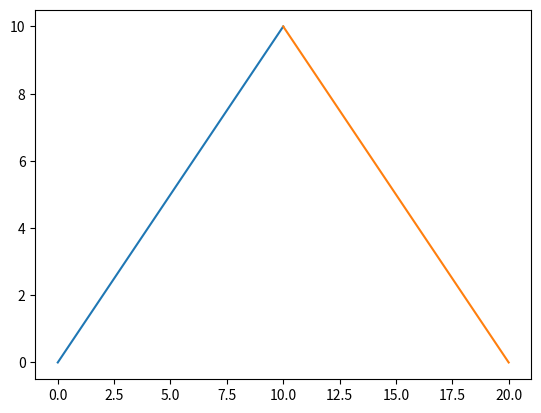

Source code (Python):
# Desenhe o gráfico em 2 segmentos:
# 1. Do ponto (0,0) até (10,10)
# 2. Do ponto (10,10) até (20,0)
import matplotlib.pyplot as plt
import numpy as np
x1=np.array([0,10])
y1=np.array([0,10])
x2=np.array([10,20])
y2=np.array([10,0])

plt.plot(x1,y1)
plt.plot(x2,y2)
plt.show()